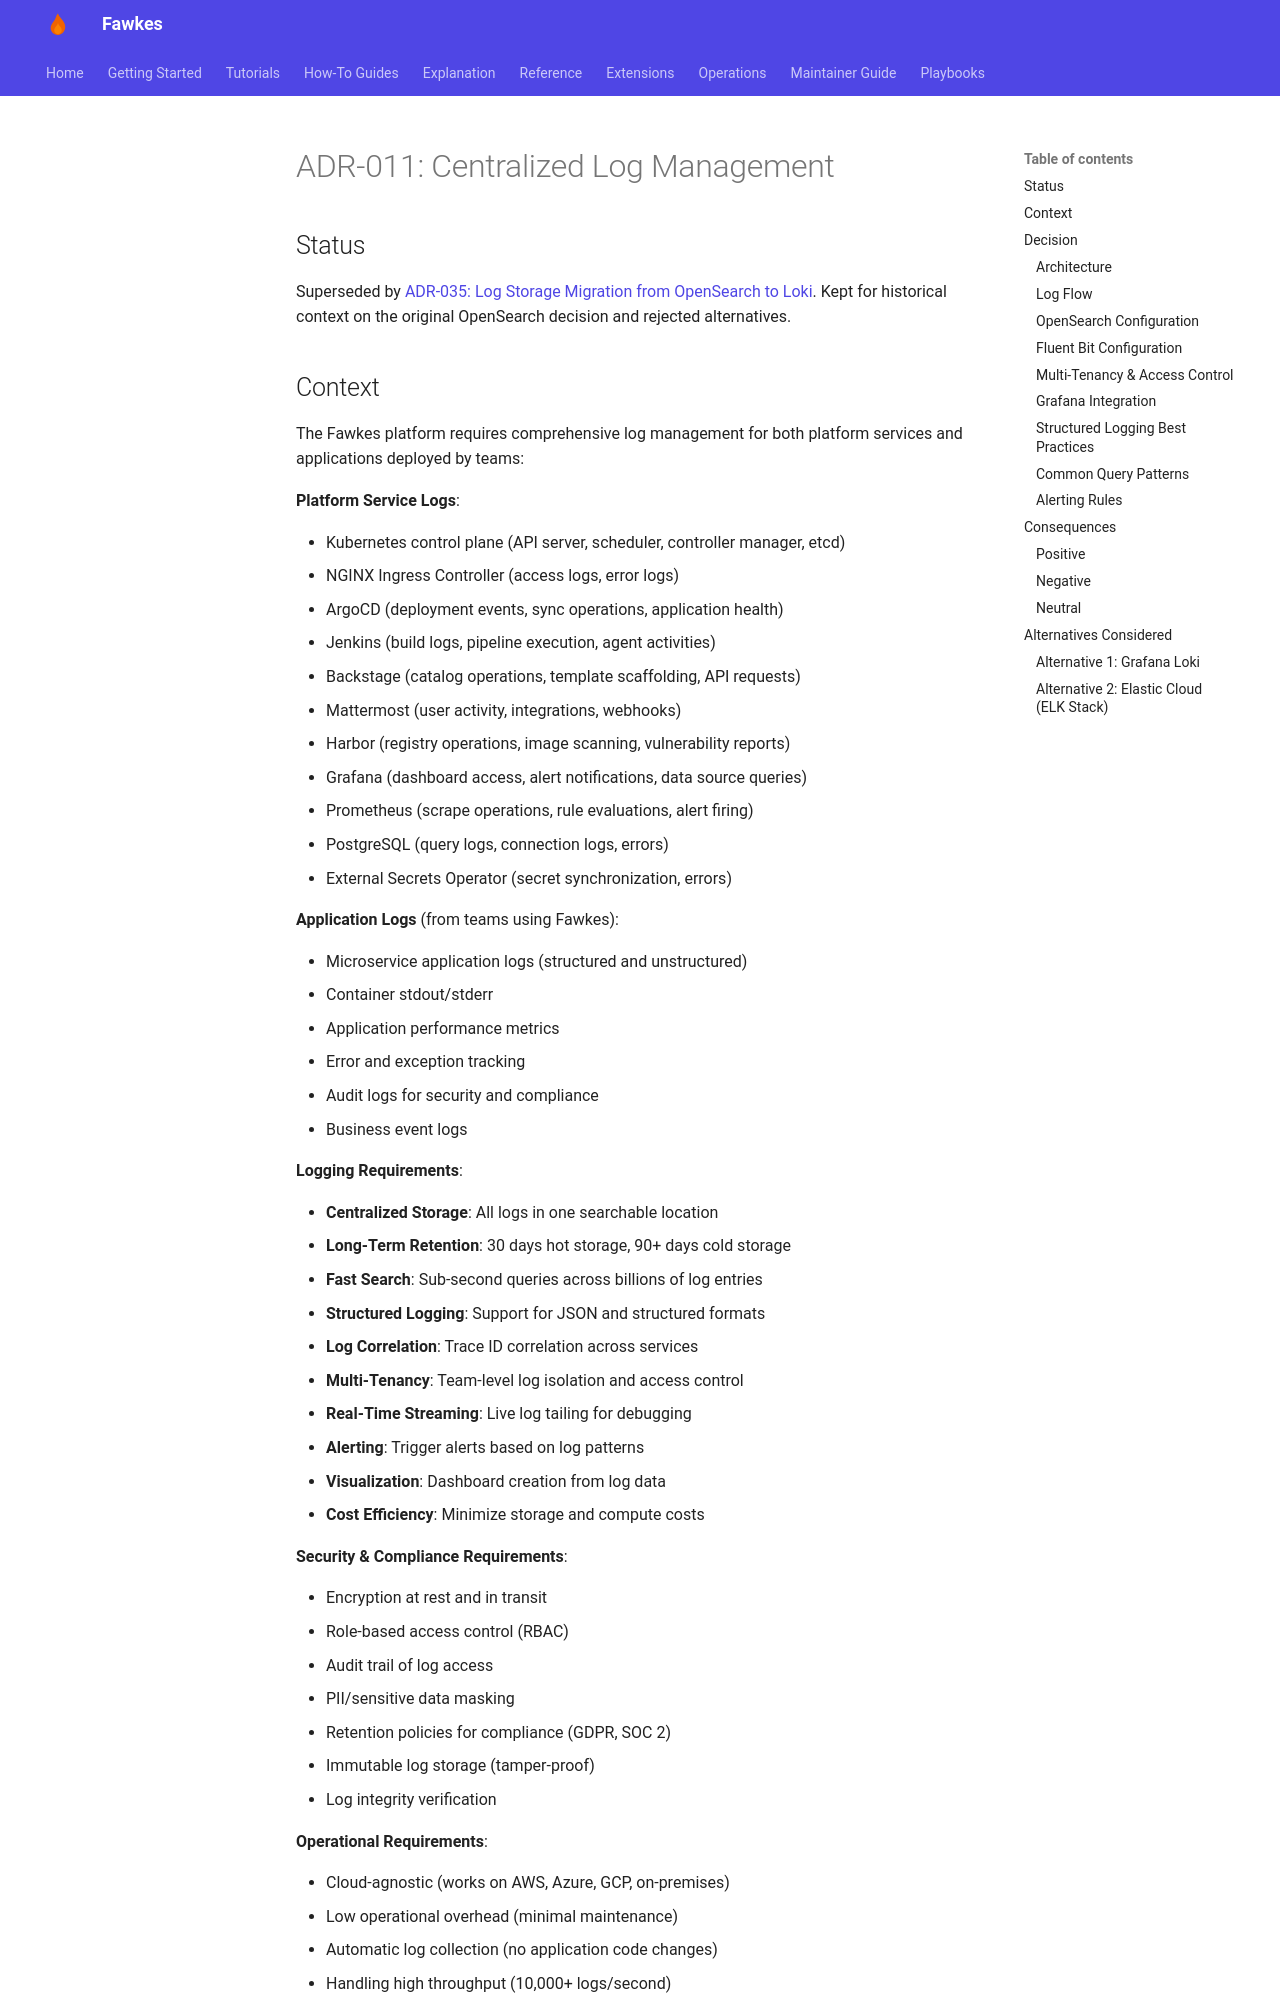

repository: paruff/fawkes · page: adr/ADR-011 Centralized Log Management/index.html · generator: mkdocs

# ADR-011: Centralized Log Management

## Status

Superseded by [ADR-035: Log Storage Migration from OpenSearch to Loki](ADR-035%20Log%20Storage%20Migration%20from%20OpenSearch%20to%20Loki.md).
Kept for historical context on the original OpenSearch decision and
rejected alternatives.
